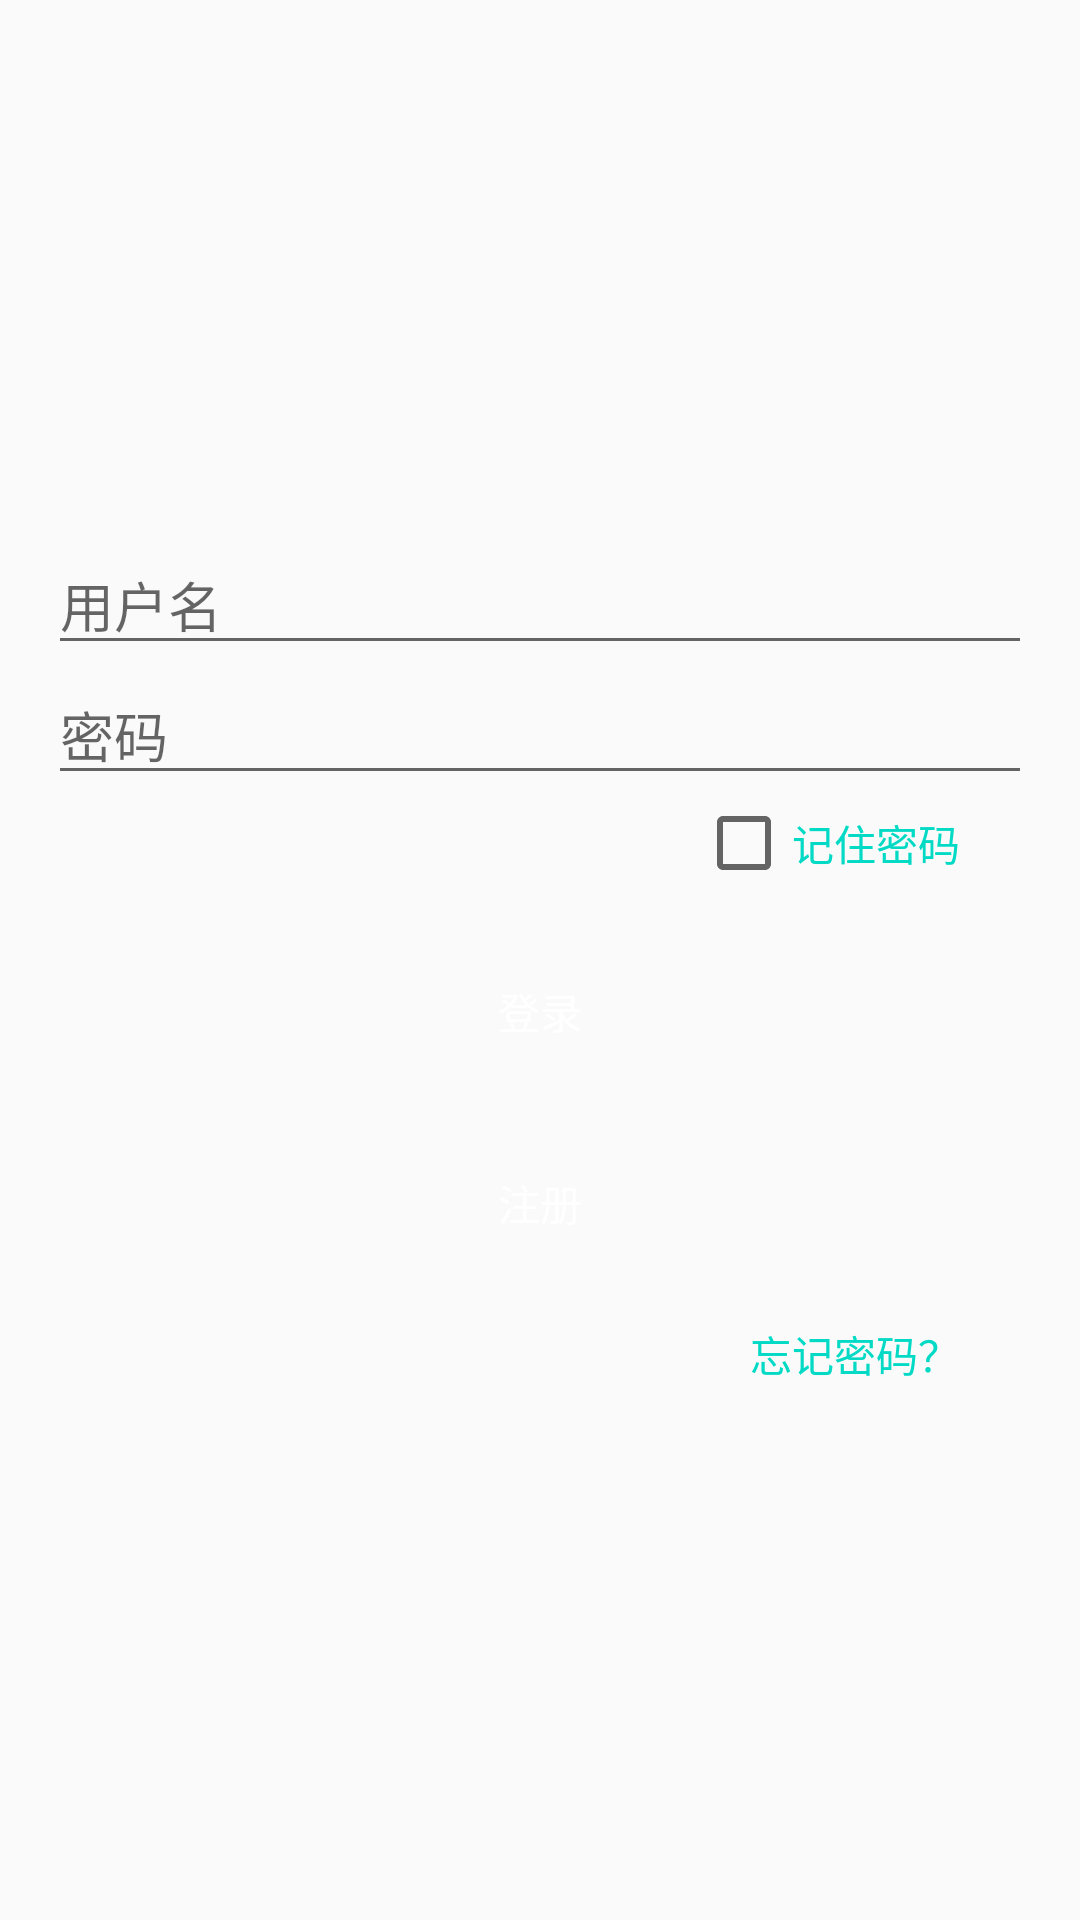

Write the Android layout XML for this screen, with the resource values it uses.
<!-- AndroidManifest.xml: application theme AppTheme -->
<!-- res/layout/activity_login.xml -->
<?xml version="1.0" encoding="utf-8"?>
<LinearLayout xmlns:android="http://schemas.android.com/apk/res/android"
    android:layout_width="match_parent"
    android:layout_height="match_parent"
    android:gravity="center"
    android:orientation="vertical"
    android:padding="16dp">

    <ImageView
        android:layout_width="wrap_content"
        android:layout_height="wrap_content"
        android:src="@mipmap/ic_launcher" />

    <EditText
        android:id="@+id/et_username"
        android:layout_width="match_parent"
        android:layout_height="wrap_content"
        android:hint="用户名" />

    <EditText
        android:id="@+id/et_password"
        android:layout_width="match_parent"
        android:layout_height="wrap_content"
        android:inputType="textPassword"
        android:hint="密码" />

    <LinearLayout
        android:layout_width="match_parent"
        android:layout_height="wrap_content"
        android:layout_marginRight="16dp"
        android:orientation="vertical">

        <CheckBox
            android:id="@+id/keep_password"
            android:layout_width="wrap_content"
            android:layout_height="wrap_content"
            android:layout_gravity="end"
            android:text="记住密码"
            android:textColor="@color/colorAccent" />
    </LinearLayout>

    <Button
        android:id="@+id/btn_login"
        android:layout_width="match_parent"
        android:layout_height="wrap_content"
        android:layout_marginTop="16dp"
        android:background="@drawable/button_bg"
        android:text="登录"
        android:textColor="@android:color/white" />

    <Button
        android:id="@+id/btn_sign_up"
        android:layout_width="match_parent"
        android:layout_height="wrap_content"
        android:layout_marginTop="16dp"
        android:background="@drawable/button_bg"
        android:text="注册"
        android:textColor="@android:color/white" />

    <LinearLayout
        android:layout_width="match_parent"
        android:layout_height="wrap_content"
        android:layout_marginRight="16dp"
        android:layout_marginTop="16dp"
        android:orientation="vertical">

        <TextView
            android:id="@+id/tv_forget_password"
            android:layout_width="wrap_content"
            android:layout_height="wrap_content"
            android:layout_gravity="right"
            android:text="忘记密码？"
            android:textColor="@color/colorAccent" />
    </LinearLayout>
</LinearLayout>
<!-- resources referenced by this layout -->
<resources>
  <style name="AppTheme" parent="Theme.AppCompat.Light.DarkActionBar">
          
          <item name="colorPrimary">@color/colorPrimary</item>
          <item name="colorPrimaryDark">@color/colorPrimaryDark</item>
          <item name="colorAccent">@color/colorAccent</item>
      </style>
  <!-- not gathered from this repository: default colours our renderer supplied (Android Studio template values) -->
  <color name="colorPrimary">#FF6200EE</color>
  <color name="colorPrimaryDark">#FF3700B3</color>
  <color name="colorAccent">#FF03DAC5</color>
</resources>
